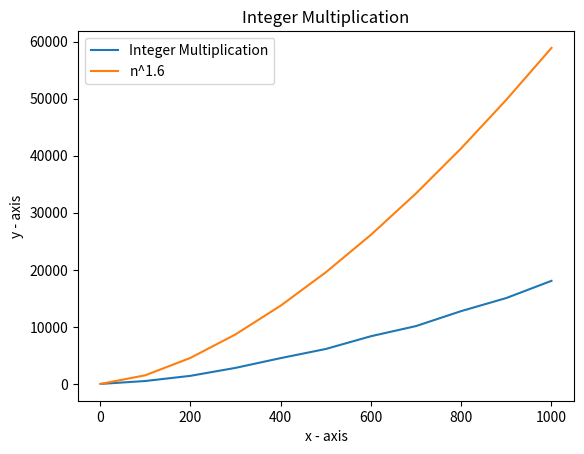

Recreate this plot in Python.
# # Assignment 2
# # Write a program to perform Integer Multiplication using Divide and Conquer technique. 
# # Plot the graph showing time taken for running the program for different sizes of input integer numbers. 
# # Compare the curve with the curve of n^2 and n^1.6 and give your comments.

    #  Algorithm intMul(a,b):
    # if a or b has one digit, then:
    #     return a * b.
    # else:
    #     Let n be the number of digits in max{a, b}.
    #     Let aL and aR be left and right halves of a.
    #     Let bL and bR be left and right halves of b.
    #     Let x1 hold Karatsuba(aL, bL).
    #     Let x2 hold Karatsuba(aL + aR, bL + bR).
    #     Let x3 hold Karatsuba(aR, bR).
    #     return x1*10n + (x2 - x1 - x3)*10n/2 + x3.
    # end of if 

import math
import time
import random
import matplotlib.pyplot as plt
MAXSIZE = 1000
STEPS = 100

def integerMultiplication(A, B):
    if len(str(A))==1 or len(str(B))==1:
        return A*B
    else:
        # if len(str(A)) > len(str(B)):
            # pass
        # if len(str(A))%2 != 0:
        #     pass
        # if len(str(B))%2 != 0:
        #     pass
        n = max(len(str(A)),len(str(B)))
        nLen = len(str(A))//2
        dConst = 10**nLen
        # dConst = 10**nLen
        aL = A // dConst # a left part
        aR = A % dConst # a right part
        nLen = len(str(B))//2
        dConst = 10**nLen
        # dConst = 10**nLen
        bL = B // dConst  # b left part
        bR = B % dConst # b right part
        x1 = integerMultiplication(aL, bL)
        x2 = integerMultiplication(aL + aR, bL + bR)
        x3 = integerMultiplication(aR, bR)
        return x1*(10**n) + (x2-x1-x3)*(10**math.ceil(n/2)) + x3
        # return x1*(2**n) + (x2-x1-x3)*(2**(n/2)) + x3

# print(integerMultiplication(1980,2323))
n = []
et = []
n2_x = []
n2_y = []
n16_x = []
n16_y = []
for i in range(0,MAXSIZE+1, STEPS):
    x = random.randint(i, 10**i)
    y = random.randint(i, 10**i)
    start = time.time_ns()
    z = integerMultiplication(x, y)
    end = time.time_ns()
    n.append(len(str(x)))
    executionTime = end - start
    et.append(executionTime/2000)
    # print("x, y, executionTime", x, y, executionTime)
    n2_x.append(len(str(x)))
    # n2_y.append((i*i)/10)
    n2_y.append(i*i)
    n16_x.append(len(str(x)))
    n16_y.append(i**(1.59))
print(n)
print(et)
print(n2_y)
print(n16_y)

plt.plot(n, et, label="Integer Multiplication")
# plt.plot(n2_x, n2_y, label="n^2")
plt.plot(n16_x, n16_y, label="n^1.6")
plt.xlabel('x - axis')
plt.ylabel('y - axis')
plt.title('Integer Multiplication')
plt.legend()
plt.show();